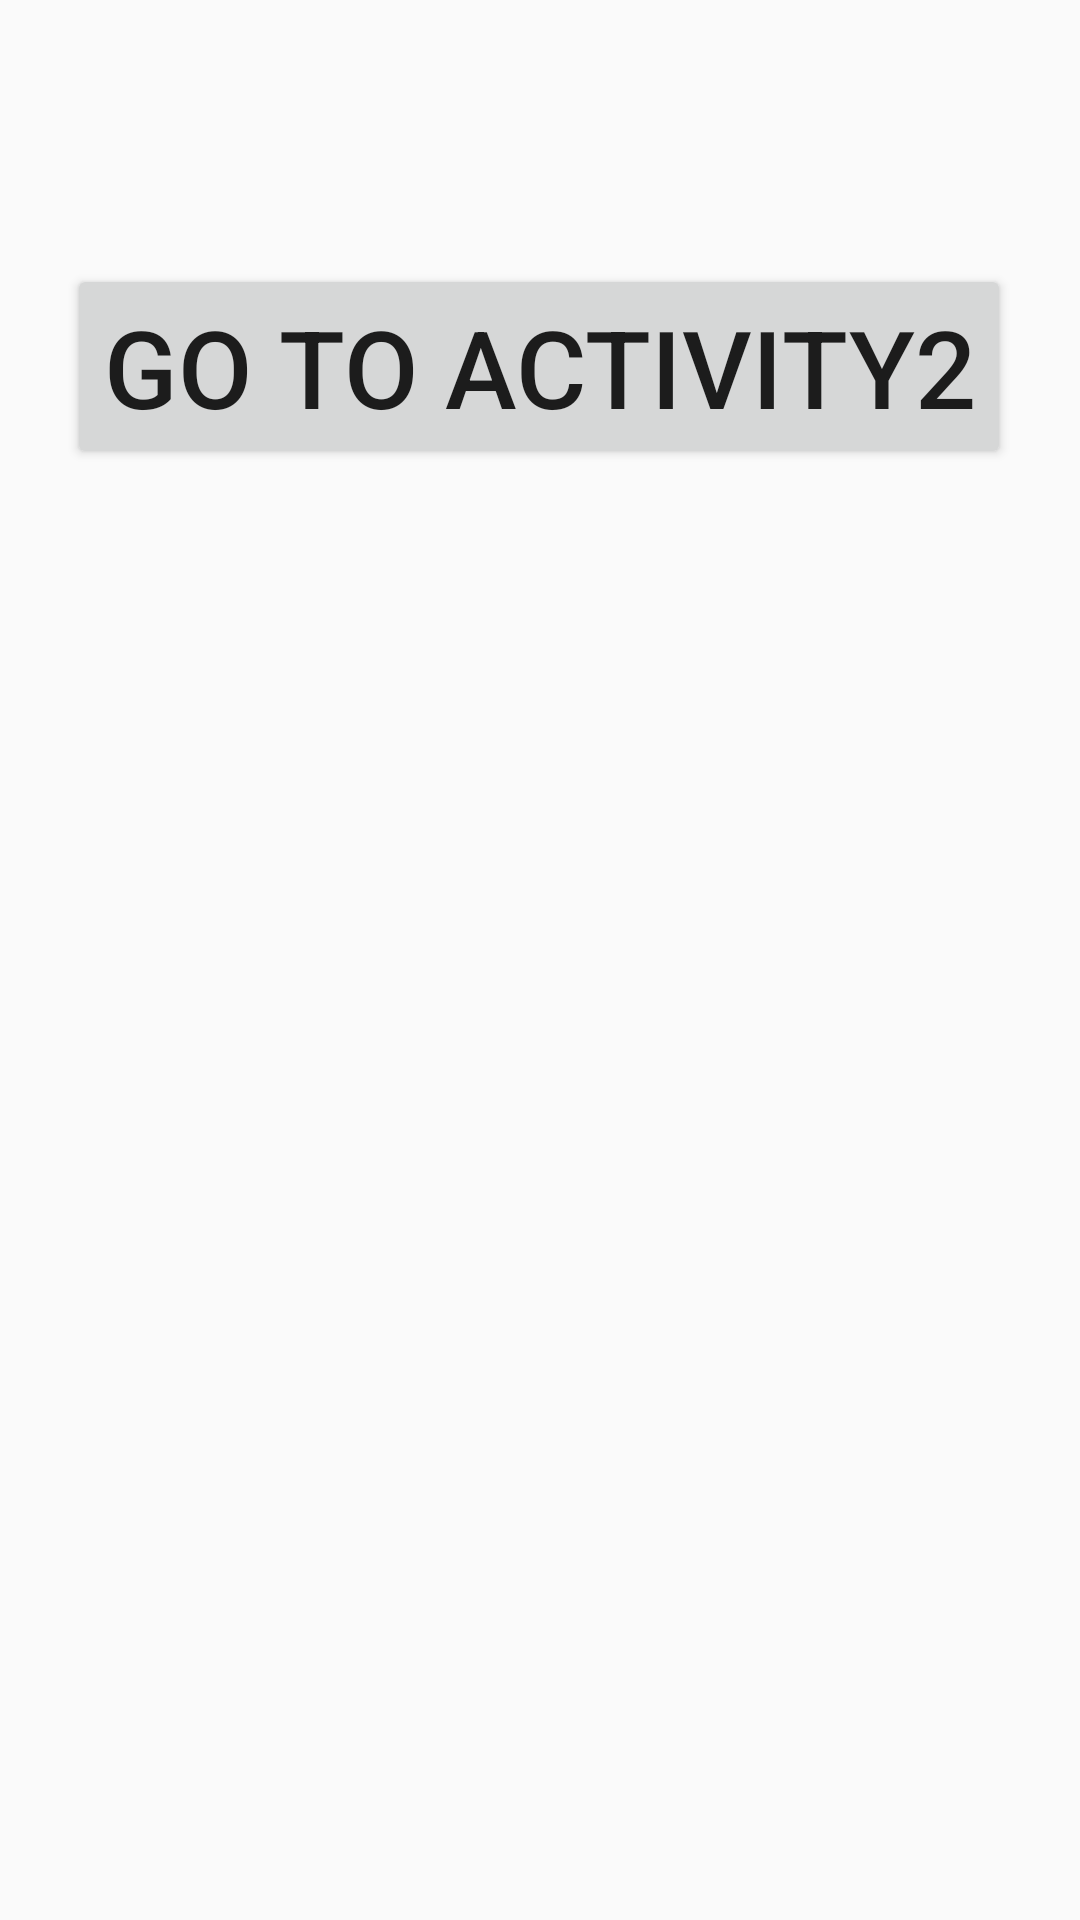

Layout XML and referenced resources for this Android screen:
<!-- AndroidManifest.xml: application theme AppTheme -->
<!-- res/layout/activity_understand_the_lifecycle.xml -->
<?xml version="1.0" encoding="utf-8"?>
<android.support.constraint.ConstraintLayout xmlns:android="http://schemas.android.com/apk/res/android"
    xmlns:app="http://schemas.android.com/apk/res-auto"
    xmlns:tools="http://schemas.android.com/tools"
    android:layout_width="match_parent"
    android:layout_height="match_parent"
    tools:context=".ex1.UnderstandTheActivityLifecycle">

    <Button
        android:id="@+id/button3"
        android:layout_width="wrap_content"
        android:layout_height="wrap_content"
        android:layout_marginTop="88dp"
        android:onClick="goToActivity2"
        android:text="GO TO ACTIVITY2"
        android:textSize="36sp"
        app:layout_constraintEnd_toEndOf="parent"
        app:layout_constraintHorizontal_bias="0.494"
        app:layout_constraintStart_toStartOf="parent"
        app:layout_constraintTop_toTopOf="parent" />
</android.support.constraint.ConstraintLayout>
<!-- resources referenced by this layout -->
<resources>
  <style name="AppTheme" parent="Theme.AppCompat.Light.NoActionBar">
          
          <item name="android:windowDisablePreview">true</item>
          <item name="windowActionBar">false</item>
          
          
          
          
          <item name="android:windowNoTitle">true</item>
          <item name="colorPrimary">@color/colorPrimary</item>
          <item name="colorPrimaryDark">@color/colorPrimaryDark</item>
          <item name="colorAccent">@color/colorAccent</item>
  
          
          <item name="windowActionModeOverlay">true</item>
  
          
          <item name="actionModeBackground">@color/colorAccent</item>
      </style>
  <!-- not gathered from this repository: default colours our renderer supplied (Android Studio template values) -->
  <color name="colorPrimary">#FF6200EE</color>
  <color name="colorPrimaryDark">#FF3700B3</color>
  <color name="colorAccent">#FF03DAC5</color>
</resources>
